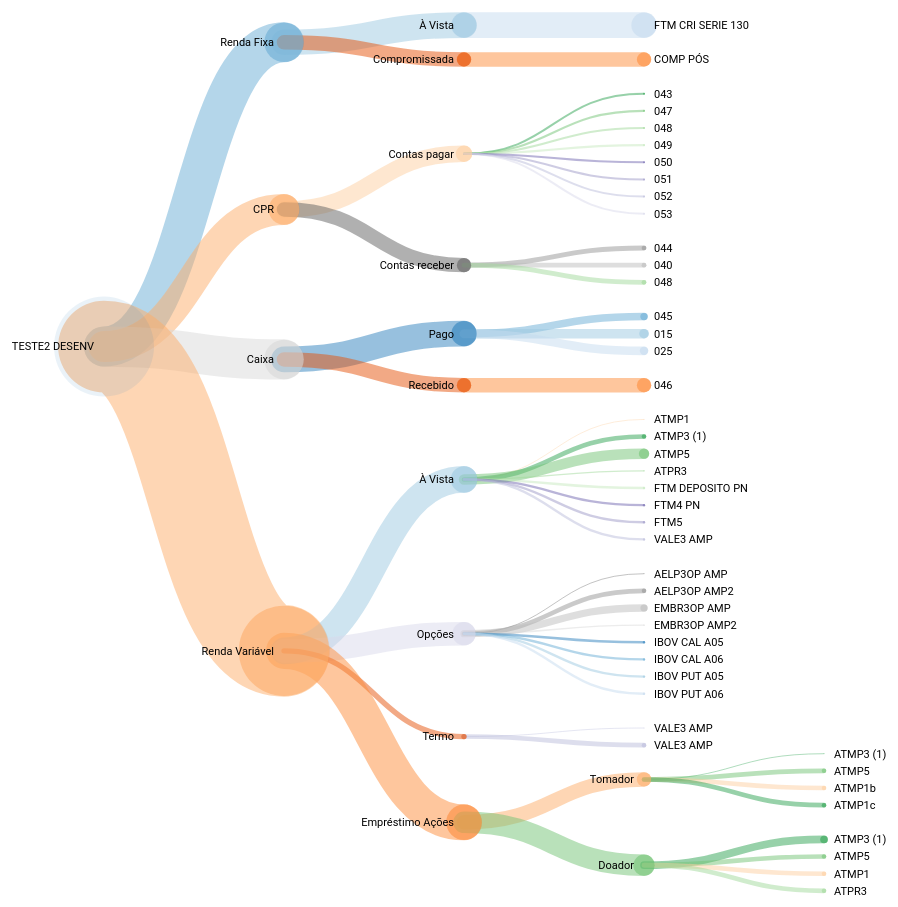
D3 v3 page, settled after 480 driven frames (8 s of simulated time); the page loaded 1 data file(s).




        var div = d3.select("body").append("div")
                .attr("class", "tooltip")
                .style("opacity", 0);




        var temp;
        var color = d3.scale.category20c();

        var sequenceWidth = 800;
        var b = {
            w: 140, h: 30, s: 3, t: 10
        };

        var margin = {top: 180, right: 120, bottom: 20, left: 180},
                width = 1200 - margin.right - margin.left,
                height = 900;

        var totalSize = 0;

        var i = 0,
                duration = 350,
                root;

        var tree = d3.layout.tree()
                .size([height, width]);

        var diagonal = d3.svg.diagonal()
                .projection(function (d) {
                    return [d.y, d.x];
                });

        var svg = d3.select("#vis").append("svg")
                .attr("id", "container")
                .attr("width", width + margin.right + margin.left)
                .attr("height", height + margin.top + margin.bottom)
                .append("g")
                //.attr("transform", "translate(" + margin.left + "," + margin.top + ")");
                .attr("transform", "translate(120,0)");

        initializeBreadcrumbTrail();

        d3.json("scripts/d3/carteiras.json", function (error, flare) {
            if (error)
                throw error;

            root = flare[0]; // TODO specify the index

            root.x0 = height / 2;
            root.y0 = 0;

            function collapse(d) {
                if (d.children) {
                    d._children = d.children;
                    d._children.forEach(collapse);
                    d.children = null;
                }
            }

            //root.children.forEach(collapse);
            updateCollapsible(root);
        });

        d3.select(self.frameElement).style("height", "800px");


        //
        function updateCollapsible(source) {

            // Compute the new tree layout.
//            var nodes = tree.nodes(root).reverse(),
//                    links = tree.links(nodes);

            var partition = d3.layout.partition()
                    .size([width, height])
                    .value(function (d) {
                        return d.size;
                    })
                    .children(function (d) {
                        return d.children;
                    })
                    //optional: this is the default, change as needed
                    .sort(null);

            var nodes = partition(root);

            var links = tree.links(tree.nodes(root));//partition.links(nodes);



            // Normalize for fixed-depth.
            nodes.forEach(function (d) {
                d.y = d.depth * 180;
            });

            // Update the nodes…
            var node = svg.selectAll("g.node")
                    .data(nodes, function (d) {
                        return d.id || (d.id = ++i);
                    });

            // Enter any new nodes at the parent's previous position.
            var nodeEnter = node.enter().append("g")
                    .attr("class", "node")
                    .attr("height", "300px")
                    .attr("transform", function (d) {
                        return "translate(" + source.y0 + "," + source.x0 + ")";
                    })
                    .on("mouseover", mouseoverCollapsible);
            // .on("mouseleave", mouseleaveCollapsible)
            //   .on("click", clickCollapsible);
            totalSize = node.node().__data__.value;
            d3.select("#container").on("mouseleave", mouseleaveCollapsible);
//svg.selectAll("g").data(nodes);

            nodeEnter.append("circle")
                    .attr("r", 1e-6)
                    .style("fill", function (d) {
                        return d._children ? "lightsteelblue" : "#fff";
                    })
                    ;

            nodeEnter.append("text")
                    .attr("x", function (d) {
                        return d.children || d._children ? -10 : 10;
                    })
                    .attr("dy", ".35em")
                    .attr("text-anchor", function (d) {
                        return d.children || d._children ? "end" : "start";
                    })
                    .text(function (d) {
                        return d.name;//d.children || d._children ? d.name : d.name + ' [R' + d3.format("$,.2f")(d.size) + ']';
                    })
                    .style("fill-opacity", 1e-6);


            // Transition nodes to their new position.
            var nodeUpdate = node.transition()
                    .duration(duration)
                    .attr("transform", function (d) {
                        return "translate(" + d.y + "," + d.x + ")";
                    });

            var currentNodeValue;
            nodeUpdate.select("circle")
                    //.attr("r", 4.5)
                    .attr("r", function (d) {
                        if (d.parent === undefined) {
                            currentNodeValue = 50 * d.value / totalSize;
                        } else {
                            currentNodeValue = (100 * d.value / totalSize).toPrecision(3);
                        }
                        return currentNodeValue;
                    })
                    .attr("opacity", function (d) {
                        if (d.parent === undefined) {
                            return 0.1;
                        } else {
                            return 0.6;
                        }
                    })
//                    .attr("opacity", 0.8)
                    .style("fill", function (d) {
                        return color(d.name);
                        //d._children ? "lightsteelblue" : "#fff";
                    })
                    ;

            nodeUpdate.select("text")
                    .style("fill-opacity", 1);

            // Transition exiting nodes to the parent's new position.
            var nodeExit = node.exit().transition()
                    .duration(duration)
                    .attr("transform", function (d) {
                        return "translate(" + source.y + "," + source.x + ")";
                    })
                    .remove();

            nodeExit.select("circle")
                    .attr("r", 1e-6);

            nodeExit.select("text")
                    .style("fill-opacity", 1e-6);

            // Update the links…
            var link = svg.selectAll("path.link")
                    .data(links, function (d) {
                        return d.target.id;
                    });

            // Enter any new links at the parent's previous position.
            link.enter().insert("path", "g")
                    .attr("stroke-width", function (d) {
                        return d.target.value * 0.00107;
                    })
                    .attr("stroke", function (d) {
                        return color(d.target.name);
                    })
                    .attr("opacity", 0.5)
                    .attr("class", "link")
                    .attr("d", function (d) {
                        var o = {x: source.x0, y: source.y0};
                        return diagonal({source: o, target: o});
                    });

            // Transition links to their new position.
            link.transition()
                    .duration(duration)
                    .attr("opacity", 0.5)
                    .attr("d", diagonal);

            // Transition exiting nodes to the parent's new position.
            link.exit().transition()
                    .duration(duration)
                    .attr("opacity", 0.5)
                    .attr("d", function (d) {
                        var o = {x: source.x, y: source.y};
                        return diagonal({source: o, target: o});
                    })
                    .remove();

            // Stash the old positions for transition.
            nodes.forEach(function (d) {
                d.x0 = d.x;
                d.y0 = d.y;
            });
            //  totalSize = node.node().__data__.value;

        }

        // Toggle children on clickCollapsible.
//        function clickCollapsible(d) {
//            temp = d;
//
//            if (d.children) {
//                d._children = d.children;
//                d.children = null;
//            } else {
//                d.children = d._children;
//                d._children = null;
//            }
//
//
//            updateCollapsible(d);
//        }

        function mouseoverCollapsible(d) {
            temp = d;

            updateCollapsible(d);

            //if (d.children === undefined) {
            var percentage = d3.format("$,.2f")(d.value);

            var percentageString = "R" + percentage;

            var sequenceArray = getAncestors(d);

            updateBreadcrumbs(sequenceArray, percentageString);

            div.transition()
                    .duration(200)
                    .style("opacity", .9);

            div.html(
                    "<strong>"
                    + d.name
                    + "</strong>"
                    + "<br/>"
                    + ((100 * d.value / totalSize).toPrecision(3)) + "%"
                    + "<br/>"
                    + percentageString)
                    .style("left", (d3.event.pageX) + 10 + "px")
                    .style("top", (d3.event.pageY - 28) + "px");

        }

        function mouseleaveCollapsible(d) {

            // Hide the breadcrumb trail
            d3.select("#trail")
                    .style("visibility", "hidden");

            // Deactivate all segments during transition.
            d3.selectAll("path").on("mouseover", null);

            d3.selectAll("#valoresItemSub").remove();

            div.transition()
                    .duration(200)
                    .style("opacity", 0);
        }

        function breadcrumbPoints(d, i) {
            var points = [];
            points.push("0,0");
            points.push(b.w + ",0");
            points.push(b.w + b.t + "," + (b.h / 2));
            points.push(b.w + "," + b.h);
            points.push("0," + b.h);
            if (i > 0) { // Leftmost breadcrumb; don't include 6th vertex.
                points.push(b.t + "," + (b.h / 2));
            }
            return points.join(" ");
        }

        function getAncestors(node) {
            var path = [];
            var current = node;
            while (current.parent) {
                path.unshift(current);
                current = current.parent;
            }
            return path;
        }

        function initializeBreadcrumbTrail() {
            // Add the svg area.
            var trail = d3.select("#sequence").append("svg:svg")
                    .attr("width", sequenceWidth)
                    .attr("height", 50)
                    .attr("id", "trail");
            // Add the label at the end, for the percentage.
            trail.append("svg:text")
                    .attr("id", "endlabel")
                    .style("fill", "#000");
        }

        function updateBreadcrumbs(nodeArray, percentageString) {

            // console.log('updating com ' + percentageString);

            // Data join; key function combines name and depth (= position in sequence).
            var g = d3.select("#trail")
                    .selectAll("g")
                    .data(nodeArray, function (d) {
                        return d.name + d.depth;
                    });

            // Add breadcrumb and label for entering nodes.
            var entering = g.enter().append("svg:g");


            entering.append("svg:polygon")
                    .attr("points", breadcrumbPoints)
                    .style("fill", function (d) {
                        return color(d.name);
                    })
                    ;

            entering.append("svg:text")
                    .attr("x", (b.w + b.t) / 2)
                    .attr("y", b.h / 2)
                    .attr("dy", "0.35em")
                    .attr("text-anchor", "middle")
                    .style("fill", function (d) {
                        return brightness(d3.rgb(color(d.name))) < 125 ? "#eee" : "#000";
                    })
                    .text(function (d) {
                        return d.name;
                    });

            // Set position for entering and updating nodes.
            g.attr("transform", function (d, i) {
                return "translate(" + i * (b.w + b.s) + ", 0)";
            });

            // Remove exiting nodes.
            g.exit().remove();

            // Now move and update the percentage at the end.
            d3.select("#trail").select("#endlabel")
                    .attr("x", (nodeArray.length + 0.5) * (b.w + b.s))
                    .attr("y", b.h / 2)
                    .attr("dy", "0.35em")
                    .attr("text-anchor", "middle")
                    .text(percentageString);


            // Make the breadcrumb trail visible, if it's hidden.
            d3.select("#trail")
                    .style("visibility", "");

        }

        function brightness(rgb) {
            return rgb.r * .299 + rgb.g * .587 + rgb.b * .114;
        }


    

### data: scripts/d3/carteiras.json
[
 {
  "name": "TESTE2 DESENV",
  "children": [
   {
    "name": "Renda Fixa",
    "children": "[... 2 items]"
   },
   {
    "name": "CPR",
    "children": "[... 2 items]"
   },
   {
    "name": "Caixa",
    "children": "[... 2 items]"
   },
   {
    "name": "Renda Variável",
    "children": "[... 4 items]"
   }
  ]
 },
 {
  "name": "Carteira Teste2",
  "children": [
   {
    "name": "Renda Fixa",
    "children": "[... 2 items]"
   },
   {
    "name": "CPR",
    "children": "[... 2 items]"
   },
   {
    "name": "Caixa",
    "children": "[... 2 items]"
   },
   {
    "name": "Renda Variável",
    "children": "[... 4 items]"
   }
  ]
 },
 {
  "name": "Carteira Teste3",
  "children": [
   {
    "name": "Renda Fixa",
    "children": "[... 2 items]"
   },
   {
    "name": "CPR",
    "children": "[... 2 items]"
   },
   {
    "name": "Caixa",
    "children": "[... 2 items]"
   },
   {
    "name": "Renda Variável",
    "children": "[... 4 items]"
   }
  ]
 },
 {
  "name": "Carteira Teste4",
  "children": [
   {
    "name": "Renda Fixa",
    "children": "[... 2 items]"
   },
   {
    "name": "CPR",
    "children": "[... 2 items]"
   },
   {
    "name": "Caixa",
    "children": "[... 2 items]"
   },
   {
    "name": "Renda Variável",
    "children": "[... 4 items]"
   }
  ]
 },
 {
  "name": "Carteira Teste5",
  "children": [
   {
    "name": "Renda Fixa",
    "children": "[... 2 items]"
   },
   {
    "name": "CPR",
    "children": "[... 2 items]"
   },
   {
    "name": "Caixa",
    "children": "[... 2 items]"
   },
   {
    "name": "Renda Variável",
    "children": "[... 4 items]"
   }
  ]
 },
 {
  "name": "Carteira Teste6",
  "children": [
   {
    "name": "Renda Fixa",
    "children": "[... 2 items]"
   },
   {
    "name": "CPR",
    "children": "[... 2 items]"
   },
   {
    "name": "Caixa",
    "children": "[... 2 items]"
   },
   {
    "name": "Renda Variável",
    "children": "[... 4 items]"
   }
  ]
 }
]